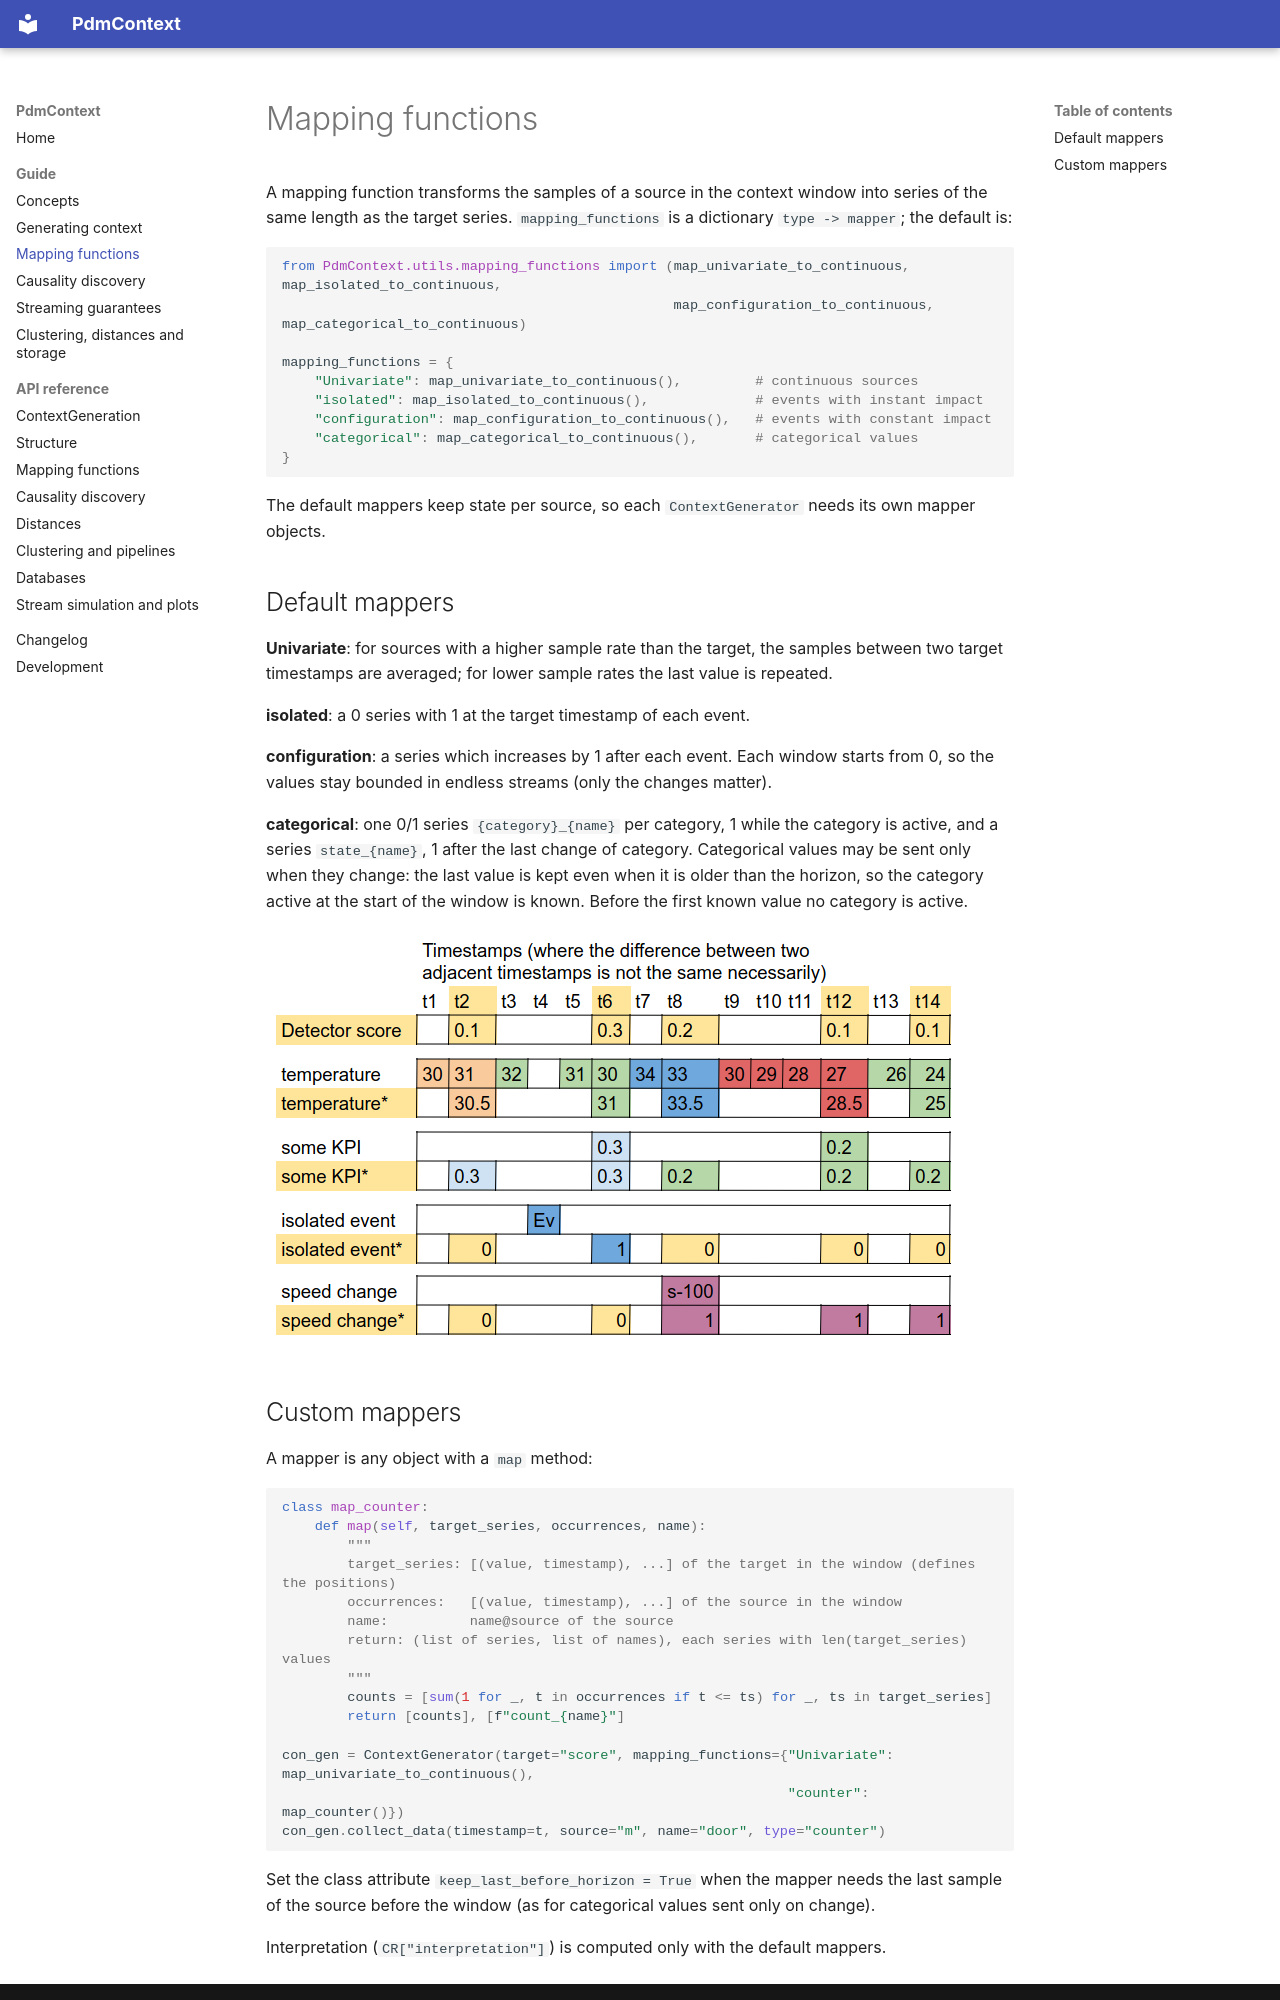

repository: agiannoul/PdMContext · page: mapping-functions/index.html · generator: mkdocs

# Mapping functions

A mapping function transforms the samples of a source in the context window into series of the same length as the
target series. `mapping_functions` is a dictionary `type -> mapper`; the default is:

```python
from PdmContext.utils.mapping_functions import (map_univariate_to_continuous, map_isolated_to_continuous,
                                                map_configuration_to_continuous, map_categorical_to_continuous)

mapping_functions = {
    "Univariate": map_univariate_to_continuous(),         # continuous sources
    "isolated": map_isolated_to_continuous(),             # events with instant impact
    "configuration": map_configuration_to_continuous(),   # events with constant impact
    "categorical": map_categorical_to_continuous(),       # categorical values
}
```

The default mappers keep state per source, so each `ContextGenerator` needs its own mapper objects.

## Default mappers

**Univariate**: for sources with a higher sample rate than the target, the samples between two target timestamps
are averaged; for lower sample rates the last value is repeated.

**isolated**: a 0 series with 1 at the target timestamp of each event.

**configuration**: a series which increases by 1 after each event. Each window starts from 0, so the values stay
bounded in endless streams (only the changes matter).

**categorical**: one 0/1 series `{category}_{name}` per category, 1 while the category is active, and a series
`state_{name}`, 1 after the last change of category. Categorical values may be sent only when they change: the
last value is kept even when it is older than the horizon, so the category active at the start of the window is
known. Before the first known value no category is active.

![CD extraction](images/CDextraction.png)
